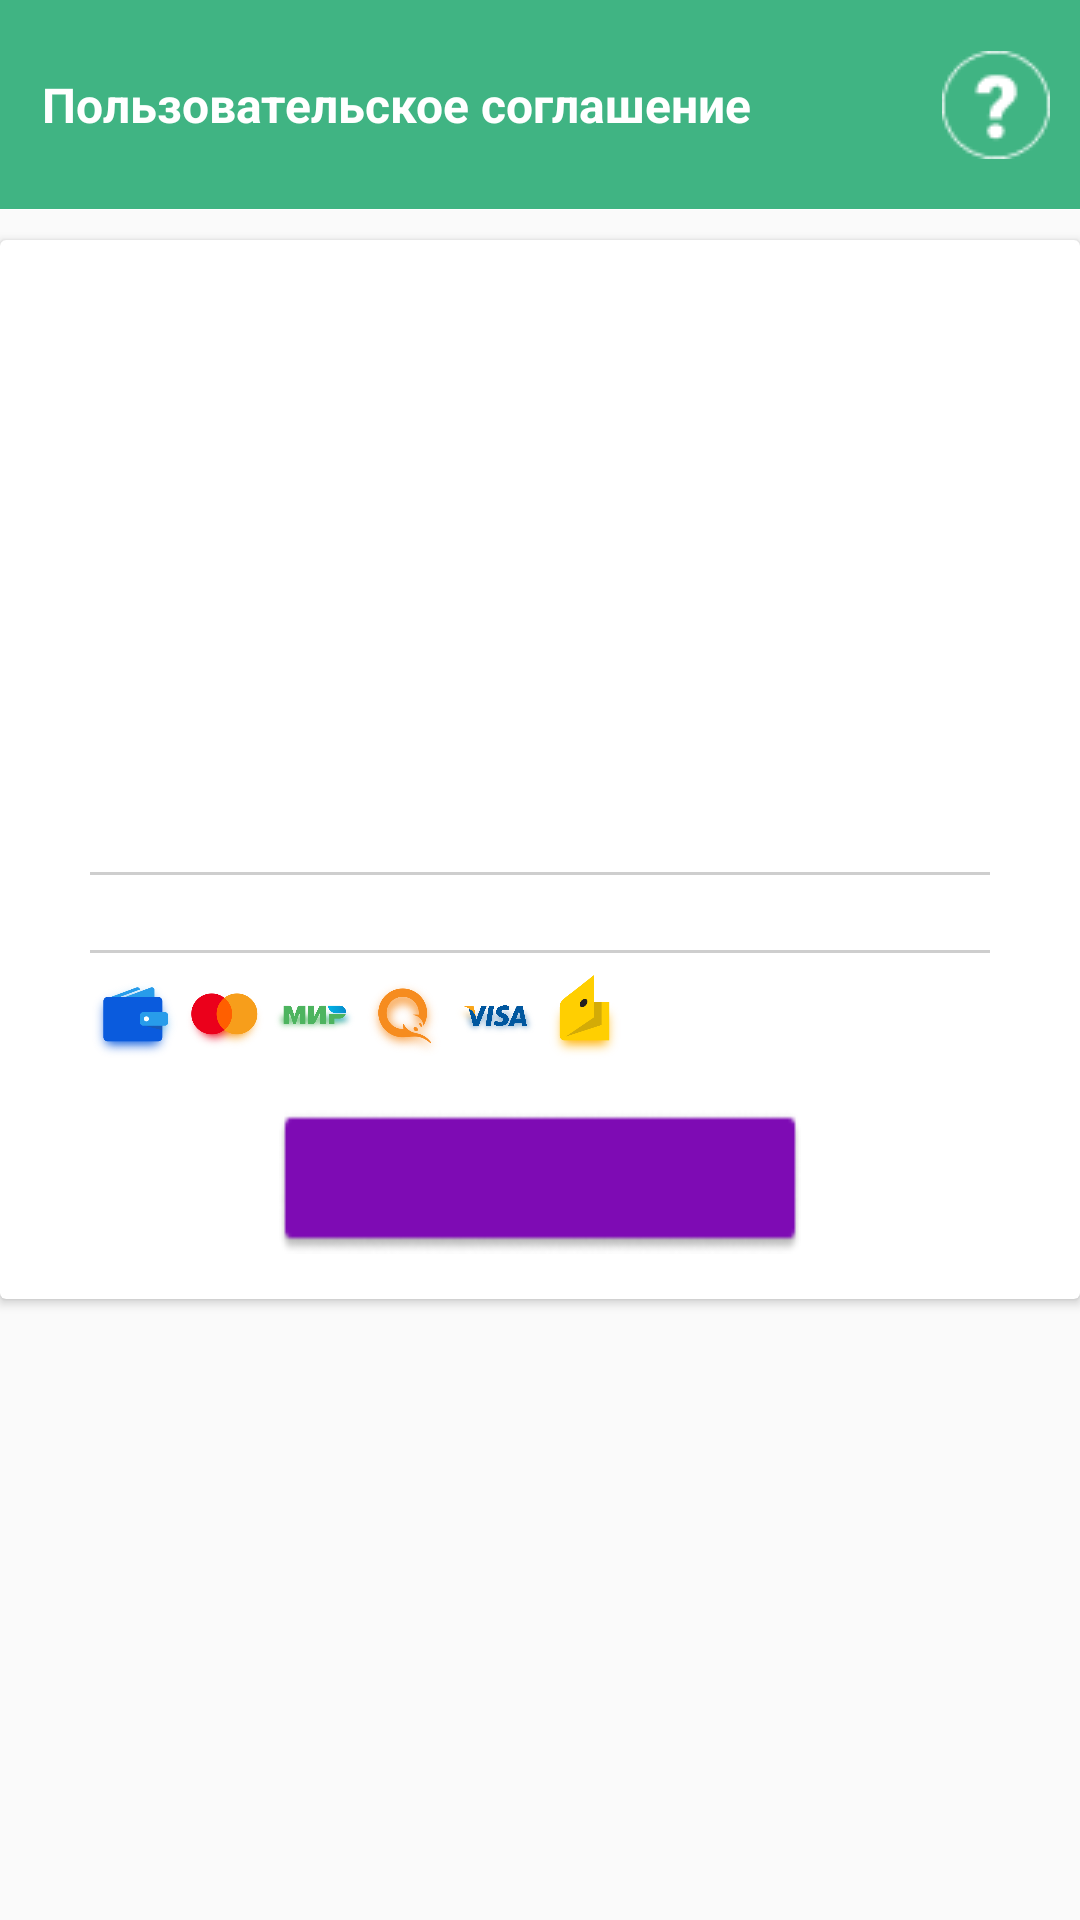

This screen was rendered from an Android layout file. Write that file and the resources it references.
<!-- AndroidManifest.xml: application theme AppTheme -->
<!-- res/layout/activity_detail.xml -->
<?xml version="1.0" encoding="utf-8"?>
<LinearLayout xmlns:android="http://schemas.android.com/apk/res/android"
    android:layout_width="match_parent"
    xmlns:app="http://schemas.android.com/apk/res-auto"
    android:orientation="vertical"
    android:layout_height="match_parent">

    <RelativeLayout
        android:layout_width="match_parent"
        android:layout_height="70dp"
        android:id="@+id/app_bar"
        android:background="@color/colorPrimary"
        app:layout_constraintTop_toTopOf="parent">

        <TextView
            android:id="@+id/activity_articles_articles"
            android:layout_marginStart="14dp"
            android:layout_centerVertical="true"
            style="@style/Title"
            android:layout_width="wrap_content"
            android:layout_height="wrap_content"
            android:text="@string/terms_name" />

        <ImageView
            android:layout_width="wrap_content"
            android:layout_height="wrap_content"
            android:src="@drawable/inf"
            android:id="@+id/img_info"
            android:layout_alignParentEnd="true"
            android:layout_marginTop="17dp"
            android:layout_marginRight="10dp"
            />

        <View
            android:layout_width="match_parent"
            android:layout_height="1px"
            android:layout_alignParentBottom="true"
            android:background="@color/colorWhite" />
    </RelativeLayout>
<ScrollView
    android:layout_width="match_parent"
    android:layout_height="wrap_content">

    <androidx.cardview.widget.CardView
        android:layout_width="match_parent"
        android:layout_height="wrap_content"
        app:layout_constraintTop_toBottomOf="@id/app_bar"
        app:layout_constraintBottom_toTopOf="@id/take_btn"
        android:layout_marginTop="10dp"
        android:layout_marginBottom="10dp"
        android:id="@+id/cardview">

        <LinearLayout
            android:layout_width="match_parent"
            android:layout_height="wrap_content"
            android:orientation="vertical"
            android:scrollbars="vertical">

        <ImageView
            android:layout_width="match_parent"
            android:layout_height="170dp"
            android:elevation="25dp"
            android:layout_marginTop="15dp"
            android:layout_marginBottom="15dp"
            android:id="@+id/logo"/>
        <ImageView
            android:layout_width="match_parent"
            android:layout_height="wrap_content"
            android:src="@drawable/line_h"
            android:layout_marginEnd="30dp"
            android:layout_marginTop="10dp"
            android:layout_marginStart="30dp"/>
        <TextView
            android:layout_width="match_parent"
            android:layout_height="wrap_content"
            android:layout_marginStart="30dp"
            android:layout_marginEnd="30dp"
            android:id="@+id/description"/>
        <ImageView
            android:layout_width="match_parent"
            android:layout_height="wrap_content"
            android:src="@drawable/line_h"
            android:layout_marginEnd="30dp"
            android:layout_marginTop="5dp"
            android:layout_marginStart="30dp"/>

            <LinearLayout
                android:layout_width="match_parent"
                android:layout_height="wrap_content"
                android:layout_marginTop="7dp"
                android:layout_marginStart="30dp"
                android:orientation="horizontal">
                <ImageView
                    android:layout_width="30dp"
                    android:layout_height="30dp"
                    android:src="@drawable/cash"
                    android:id="@+id/nal"/>
                <ImageView
                    android:layout_width="30dp"
                    android:layout_height="30dp"
                    android:src="@drawable/master"
                    android:id="@+id/master"/>
                <ImageView
                    android:layout_width="30dp"
                    android:layout_height="30dp"
                    android:src="@drawable/mir"
                    android:id="@+id/mir"/>
                <ImageView
                    android:layout_width="30dp"
                    android:layout_height="30dp"
                    android:src="@drawable/qiwi"
                    android:id="@+id/qiwi"/>
                <ImageView
                    android:layout_width="30dp"
                    android:layout_height="30dp"
                    android:src="@drawable/visa"
                    android:id="@+id/visa"/>
                <ImageView
                    android:layout_width="30dp"
                    android:layout_height="30dp"
                    android:src="@drawable/ya"
                    android:id="@+id/ya"/>
            </LinearLayout>

            <Button
                android:layout_width="wrap_content"
                android:layout_height="wrap_content"
                android:textColor="@color/colorWhite"
                android:background="@drawable/take_btn"
                android:id="@+id/take_btn"
                android:elevation="10dp"
                android:layout_gravity="center"
                app:layout_constraintBottom_toBottomOf="parent"
                app:layout_constraintEnd_toEndOf="parent"
                app:layout_constraintStart_toStartOf="parent"
                android:layout_marginTop="15dp"
                android:layout_marginBottom="15dp"
                />
        </LinearLayout>


    </androidx.cardview.widget.CardView>
</ScrollView>


</LinearLayout>
<!-- resources referenced by this layout -->
<resources>
  <color name="colorPrimary">#40B483</color>
  <color name="colorWhite">#FFFFFF</color>
  <!-- drawable cash: png bitmap (drawable, 31981 bytes) -->
  <!-- drawable inf: png bitmap (drawable, 705 bytes) -->
  <!-- drawable line_h: png bitmap (drawable, 141 bytes) -->
  <!-- drawable master: png bitmap (drawable, 24730 bytes) -->
  <!-- drawable mir: png bitmap (drawable, 35091 bytes) -->
  <!-- drawable qiwi: png bitmap (drawable, 47249 bytes) -->
  <!-- drawable take_btn: png bitmap (drawable, 1474 bytes) -->
  <!-- drawable visa: png bitmap (drawable, 50899 bytes) -->
  <!-- drawable ya: png bitmap (drawable, 14027 bytes) -->
  <string name="terms_name">Пользовательское соглашение</string>
  <style name="Title">
          <item name="android:textColor">@color/colorWhite</item>
          <item name="android:textSize">16sp</item>
          <item name="android:textStyle">bold</item>
      </style>
  <style name="AppTheme" parent="Theme.AppCompat.Light.NoActionBar">
          
          <item name="colorPrimary">@color/colorPrimary</item>
          <item name="colorPrimaryDark">@color/colorPrimaryDark</item>
          <item name="colorAccent">@color/colorAccent</item>
      </style>
  <color name="colorPrimaryDark">#3700B3</color>
  <color name="colorAccent">#2C90CA</color>
</resources>
